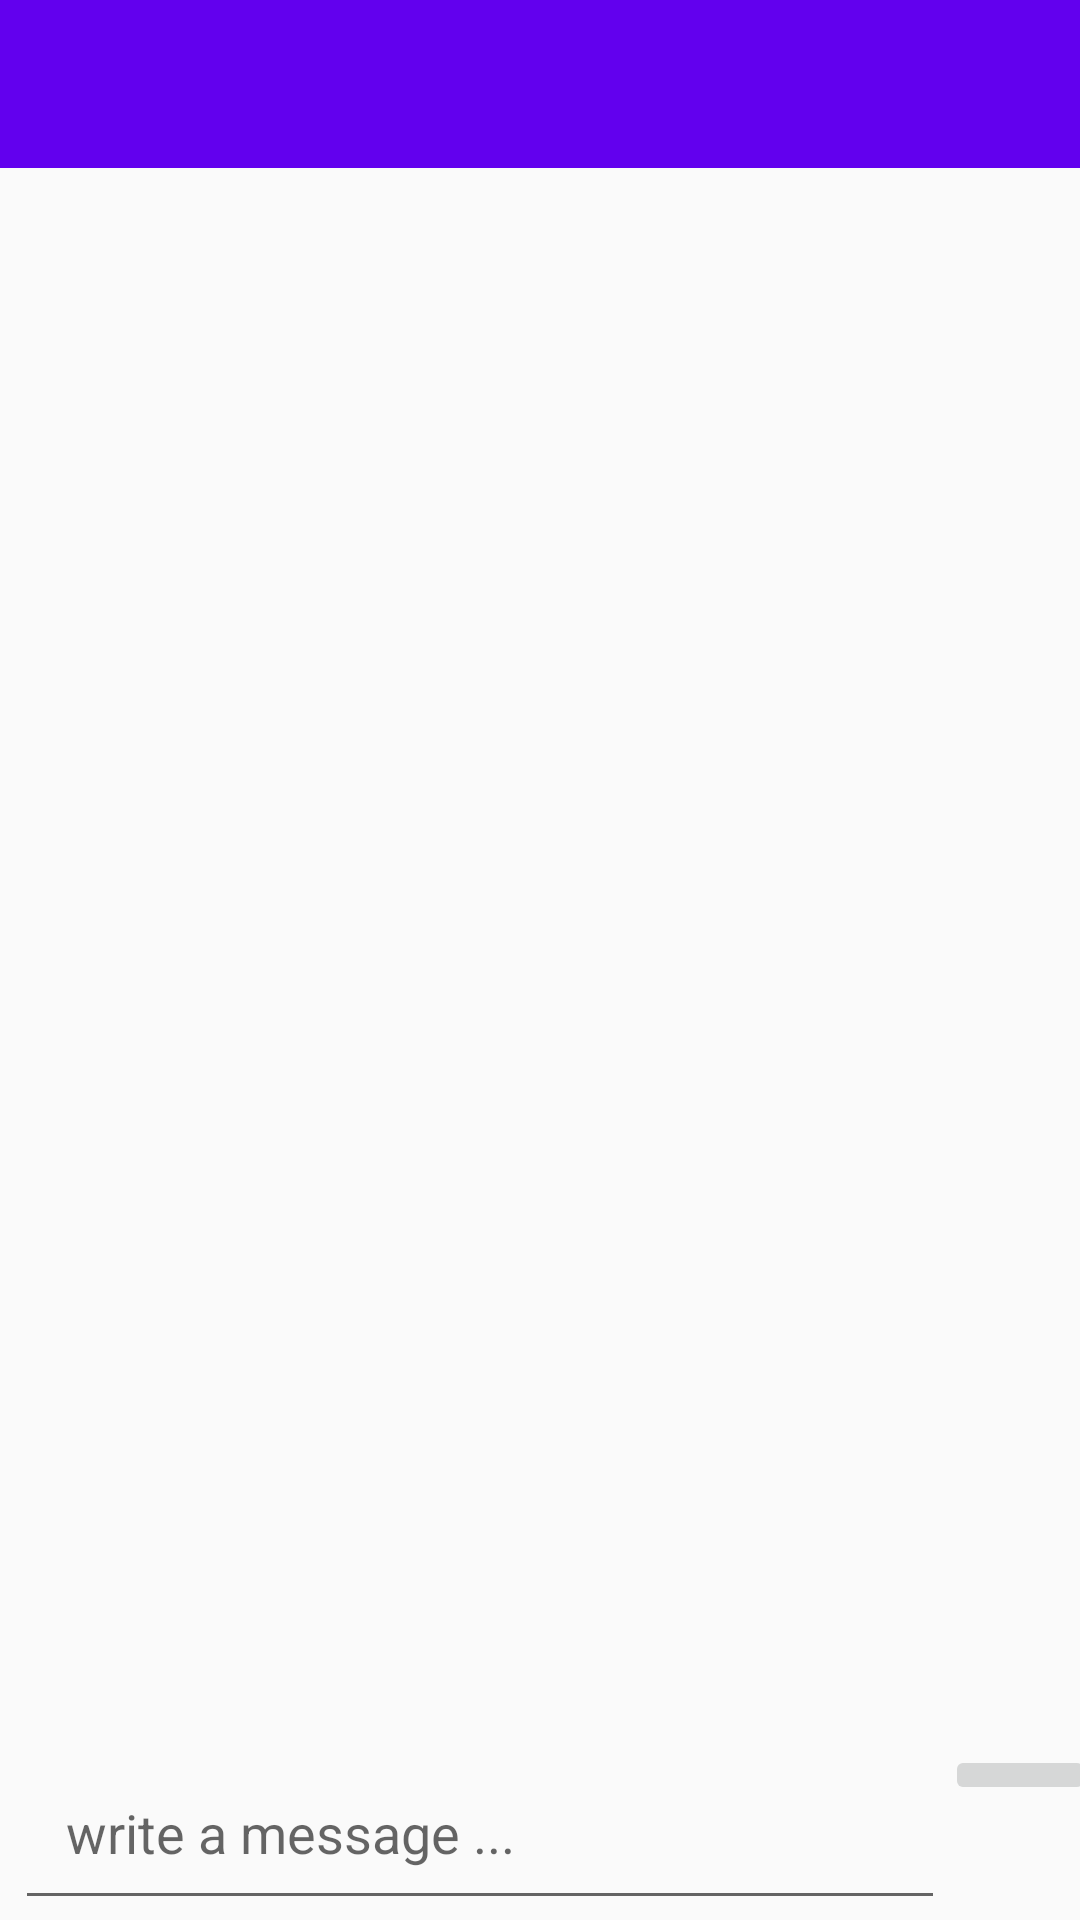

Layout XML and referenced resources for this Android screen:
<!-- AndroidManifest.xml: application theme AppTheme -->
<!-- res/layout/activity_group_chat.xml -->
<?xml version="1.0" encoding="utf-8"?>
<RelativeLayout xmlns:android="http://schemas.android.com/apk/res/android"
    xmlns:app="http://schemas.android.com/apk/res-auto"
    xmlns:tools="http://schemas.android.com/tools"
    android:layout_width="match_parent"
    android:layout_height="match_parent"
    tools:context=".GroupChat">

    <include android:id="@+id/AppBarlay"
            layout="@layout/app_bar">
    </include>

    <ScrollView
        android:layout_width="match_parent"
        android:layout_height="wrap_content"
        android:id="@+id/my_scroll"
        android:layout_below="@+id/AppBarlay"
        android:layout_above="@+id/linear2">




    <LinearLayout
        android:id="@+id/linear1"
        android:layout_width="match_parent"
        android:layout_height="wrap_content"
        android:orientation="vertical">
        
        <TextView
            android:layout_width="match_parent"
            android:layout_height="wrap_content"
            android:id="@+id/displayText"
            android:textSize="20sp"
            android:textColor="@android:color/background_dark"
            android:textAllCaps="false"
            android:padding="10dp"
            android:layout_marginLeft="2dp"
            android:layout_marginRight="2dp"
            android:layout_marginBottom="50dp"/>

    </LinearLayout>

    </ScrollView>

    <LinearLayout
        android:id="@+id/linear2"
        android:layout_width="match_parent"
        android:layout_height="wrap_content"
        android:orientation="horizontal"
        android:layout_alignParentBottom="true"
        android:layout_alignParentStart="true">


        <EditText
            android:layout_width="310dp"
            android:layout_height="wrap_content"
            android:id="@+id/message"
            android:padding="17dp"
            android:layout_marginLeft="5dp"
            android:hint="write a message ..."

            />

        <ImageButton
            android:layout_width="50dp"
            android:layout_height="wrap_content"
            android:src="@drawable/send_message"
            android:id="@+id/sendBtn"
            />
    </LinearLayout>
</RelativeLayout>
<!-- res/layout/app_bar.xml (included above) -->
<?xml version="1.0" encoding="utf-8"?>
<android.support.v7.widget.Toolbar xmlns:android="http://schemas.android.com/apk/res/android"
    android:layout_width="match_parent"
    android:layout_height="wrap_content"
    android:id="@+id/main_app_bar"
    android:background="@color/colorPrimary"
    android:theme="@style/Base.ThemeOverlay.AppCompat.Dark.ActionBar">

</android.support.v7.widget.Toolbar>
<!-- resources referenced by this layout -->
<resources>
  <style name="AppTheme" parent="Theme.AppCompat.Light.NoActionBar">
          
          <item name="colorPrimary">@color/colorPrimary</item>
          <item name="colorPrimaryDark">@color/colorPrimaryDark</item>
          <item name="colorAccent">@color/colorAccent</item>
      </style>
  <!-- not gathered from this repository: default colours our renderer supplied (Android Studio template values) -->
  <color name="colorPrimary">#FF6200EE</color>
  <color name="colorPrimaryDark">#FF3700B3</color>
  <color name="colorAccent">#FF03DAC5</color>
</resources>
